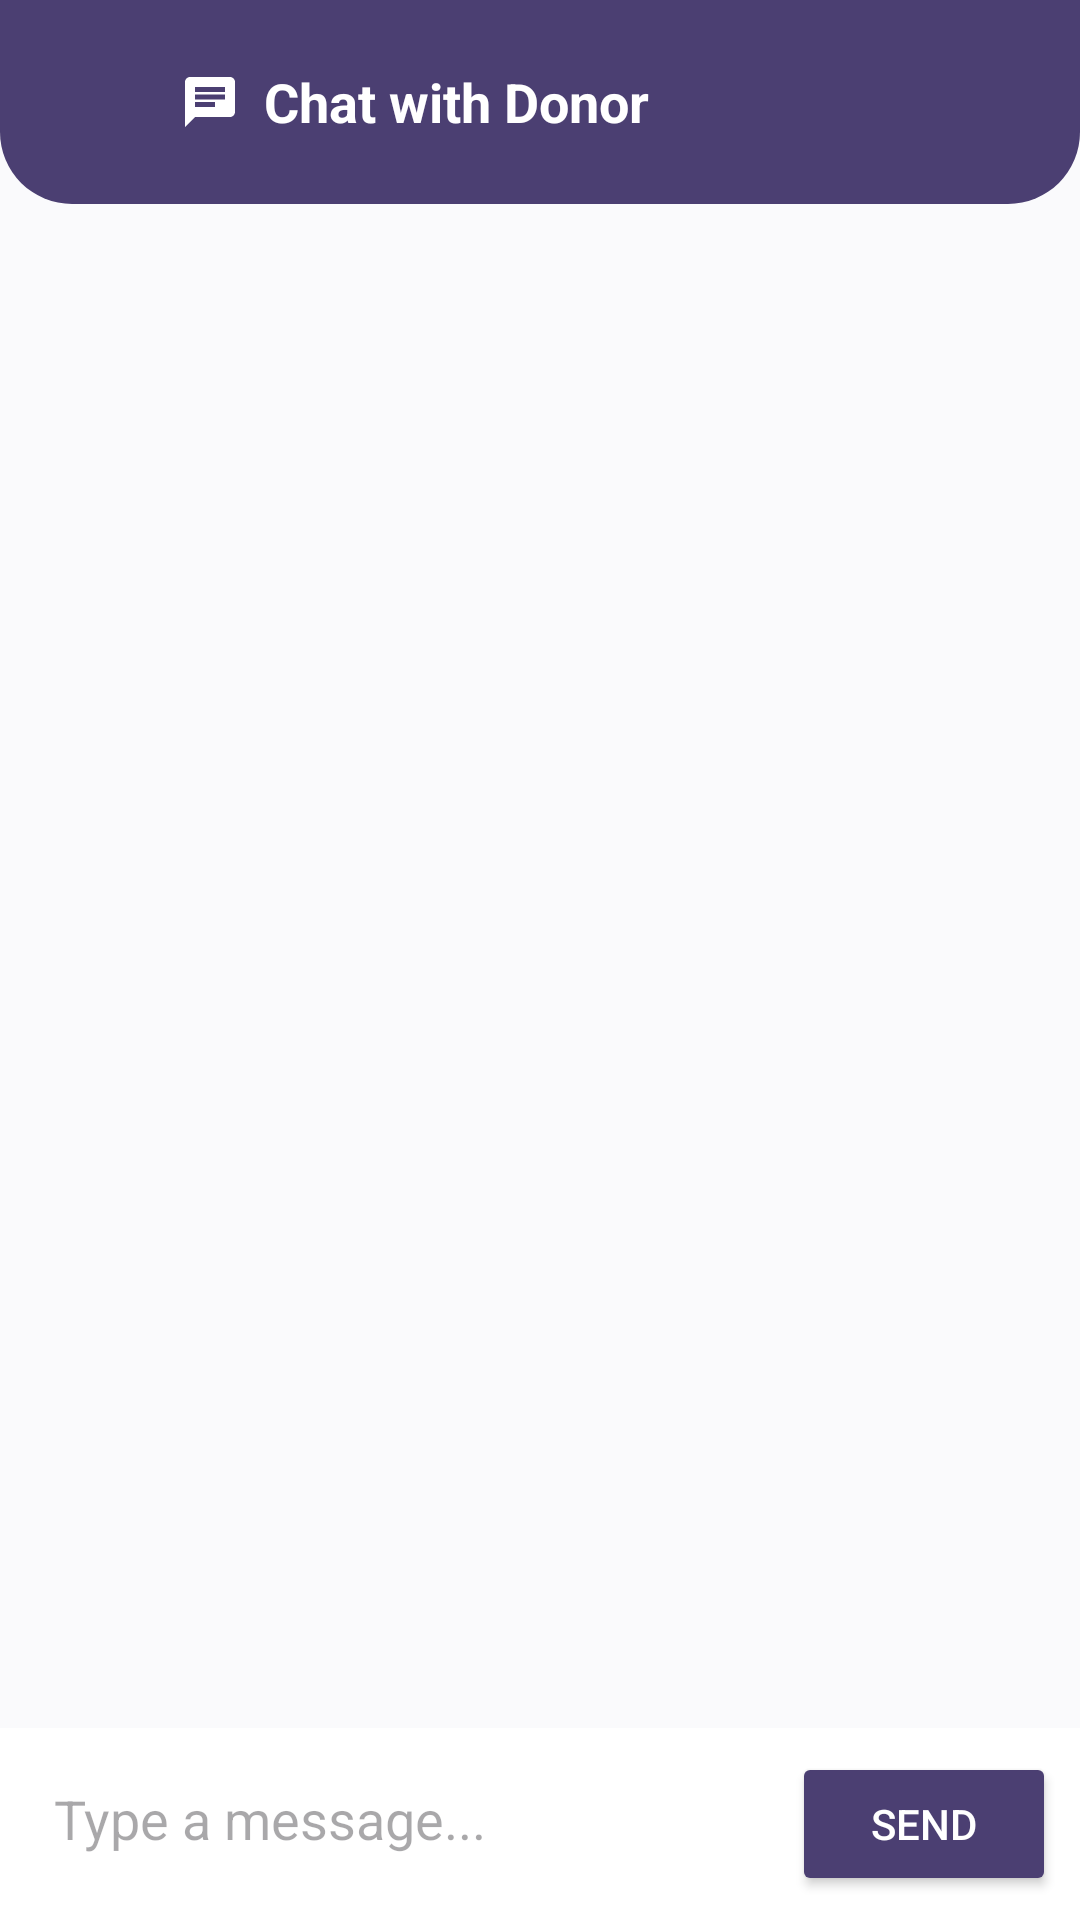

Layout XML and referenced resources for this Android screen:
<!-- AndroidManifest.xml: application theme Theme.Food_saver -->
<!-- res/layout/activity_ngo_chat.xml -->
<?xml version="1.0" encoding="utf-8"?>
<LinearLayout xmlns:android="http://schemas.android.com/apk/res/android"
    xmlns:app="http://schemas.android.com/apk/res-auto"
    android:layout_width="match_parent"
    android:layout_height="match_parent"
    android:orientation="vertical"
    android:background="@color/off_white">

    <LinearLayout
        android:id="@+id/header"
        android:layout_width="match_parent"
        android:layout_height="wrap_content"
        android:orientation="horizontal"
        android:gravity="center_vertical"
        android:background="@drawable/bg_header_purple"
        android:padding="16dp">

        <ImageButton
            android:id="@+id/btnBack"
            android:layout_width="36dp"
            android:layout_height="36dp"
            android:background="@android:color/transparent"
            android:src="@drawable/ic_back_arrow"
            app:tint="@color/white" />

        <ImageView
            android:layout_width="20dp"
            android:layout_height="20dp"
            android:layout_marginStart="8dp"
            android:contentDescription="Chat"
            android:src="@drawable/ic_chat"
            app:tint="@color/white" />

        <TextView
            android:layout_width="wrap_content"
            android:layout_height="wrap_content"
            android:layout_marginStart="8dp"
            android:text="Chat with Donor"
            android:textColor="@color/white"
            android:textSize="18sp"
            android:textStyle="bold" />
    </LinearLayout>

    <androidx.recyclerview.widget.RecyclerView
        android:id="@+id/rvMessages"
        android:layout_width="match_parent"
        android:layout_height="0dp"
        android:layout_weight="1"
        android:padding="10dp"
        android:clipToPadding="false" />

    <LinearLayout
        android:layout_width="match_parent"
        android:layout_height="wrap_content"
        android:orientation="horizontal"
        android:padding="8dp"
        android:background="@color/white">

        <EditText
            android:id="@+id/etMessage"
            android:maxLength="500"
            android:layout_width="0dp"
            android:layout_height="wrap_content"
            android:layout_weight="1"
            android:hint="Type a message..."
            android:background="@drawable/bg_card"
            android:padding="10dp" />

        <Button
            android:id="@+id/btnSend"
            android:layout_width="wrap_content"
            android:layout_height="wrap_content"
            android:layout_marginStart="8dp"
            android:backgroundTint="@color/indigo_purple"
            android:textColor="@color/white"
            android:text="Send" />
    </LinearLayout>
</LinearLayout>
<!-- resources referenced by this layout -->
<resources>
  <color name="indigo_purple">#4B3F72</color>
  <color name="off_white">#FAFAFC</color>
  <color name="white">#FFFFFF</color>
  <!-- drawable bg_header_purple (drawable) -->
  <?xml version="1.0" encoding="utf-8"?>
  <shape xmlns:android="http://schemas.android.com/apk/res/android"
      android:shape="rectangle">
      <solid android:color="@color/brown_primary" />
      <corners
          android:bottomLeftRadius="24dp"
          android:bottomRightRadius="24dp"
          android:topLeftRadius="0dp"
          android:topRightRadius="0dp" />
  </shape>
  <!-- drawable ic_chat (drawable) -->
  <vector xmlns:android="http://schemas.android.com/apk/res/android"
      android:width="20dp"
      android:height="20dp"
      android:viewportWidth="24"
      android:viewportHeight="24">
      <path
          android:fillColor="#FFFFFFFF"
          android:pathData="M20,2H4c-1.1,0 -2,0.9 -2,2v18l4,-4h14c1.1,0 2,-0.9 2,-2L22,4c0,-1.1 -0.9,-2 -2,-2zM6,9h12v2L6,11L6,9zM14,14L6,14v-2h8v2zM18,8L6,8L6,6h12v2z" />
  </vector>
  <style name="Theme.Food_saver" parent="Base.Theme.Food_saver" />
  <color name="brown_primary">@color/indigo_purple</color>
  <style name="Base.Theme.Food_saver" parent="Theme.Material3.DayNight.NoActionBar">
      </style>
</resources>
